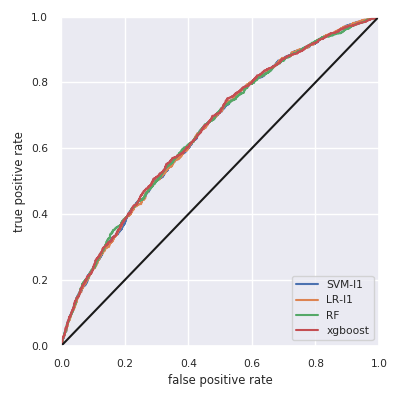

The data file committed next to this chart (first rows):
, skl-SVM-l1, skl-LR-l1, skl-RF, xgboost
Accuracy, 0.614, 0.612, 0.614, 0.618
F1w, 0.604, 0.602, 0.575, 0.607
AUC, 0.652, 0.652, 0.654, 0.656
